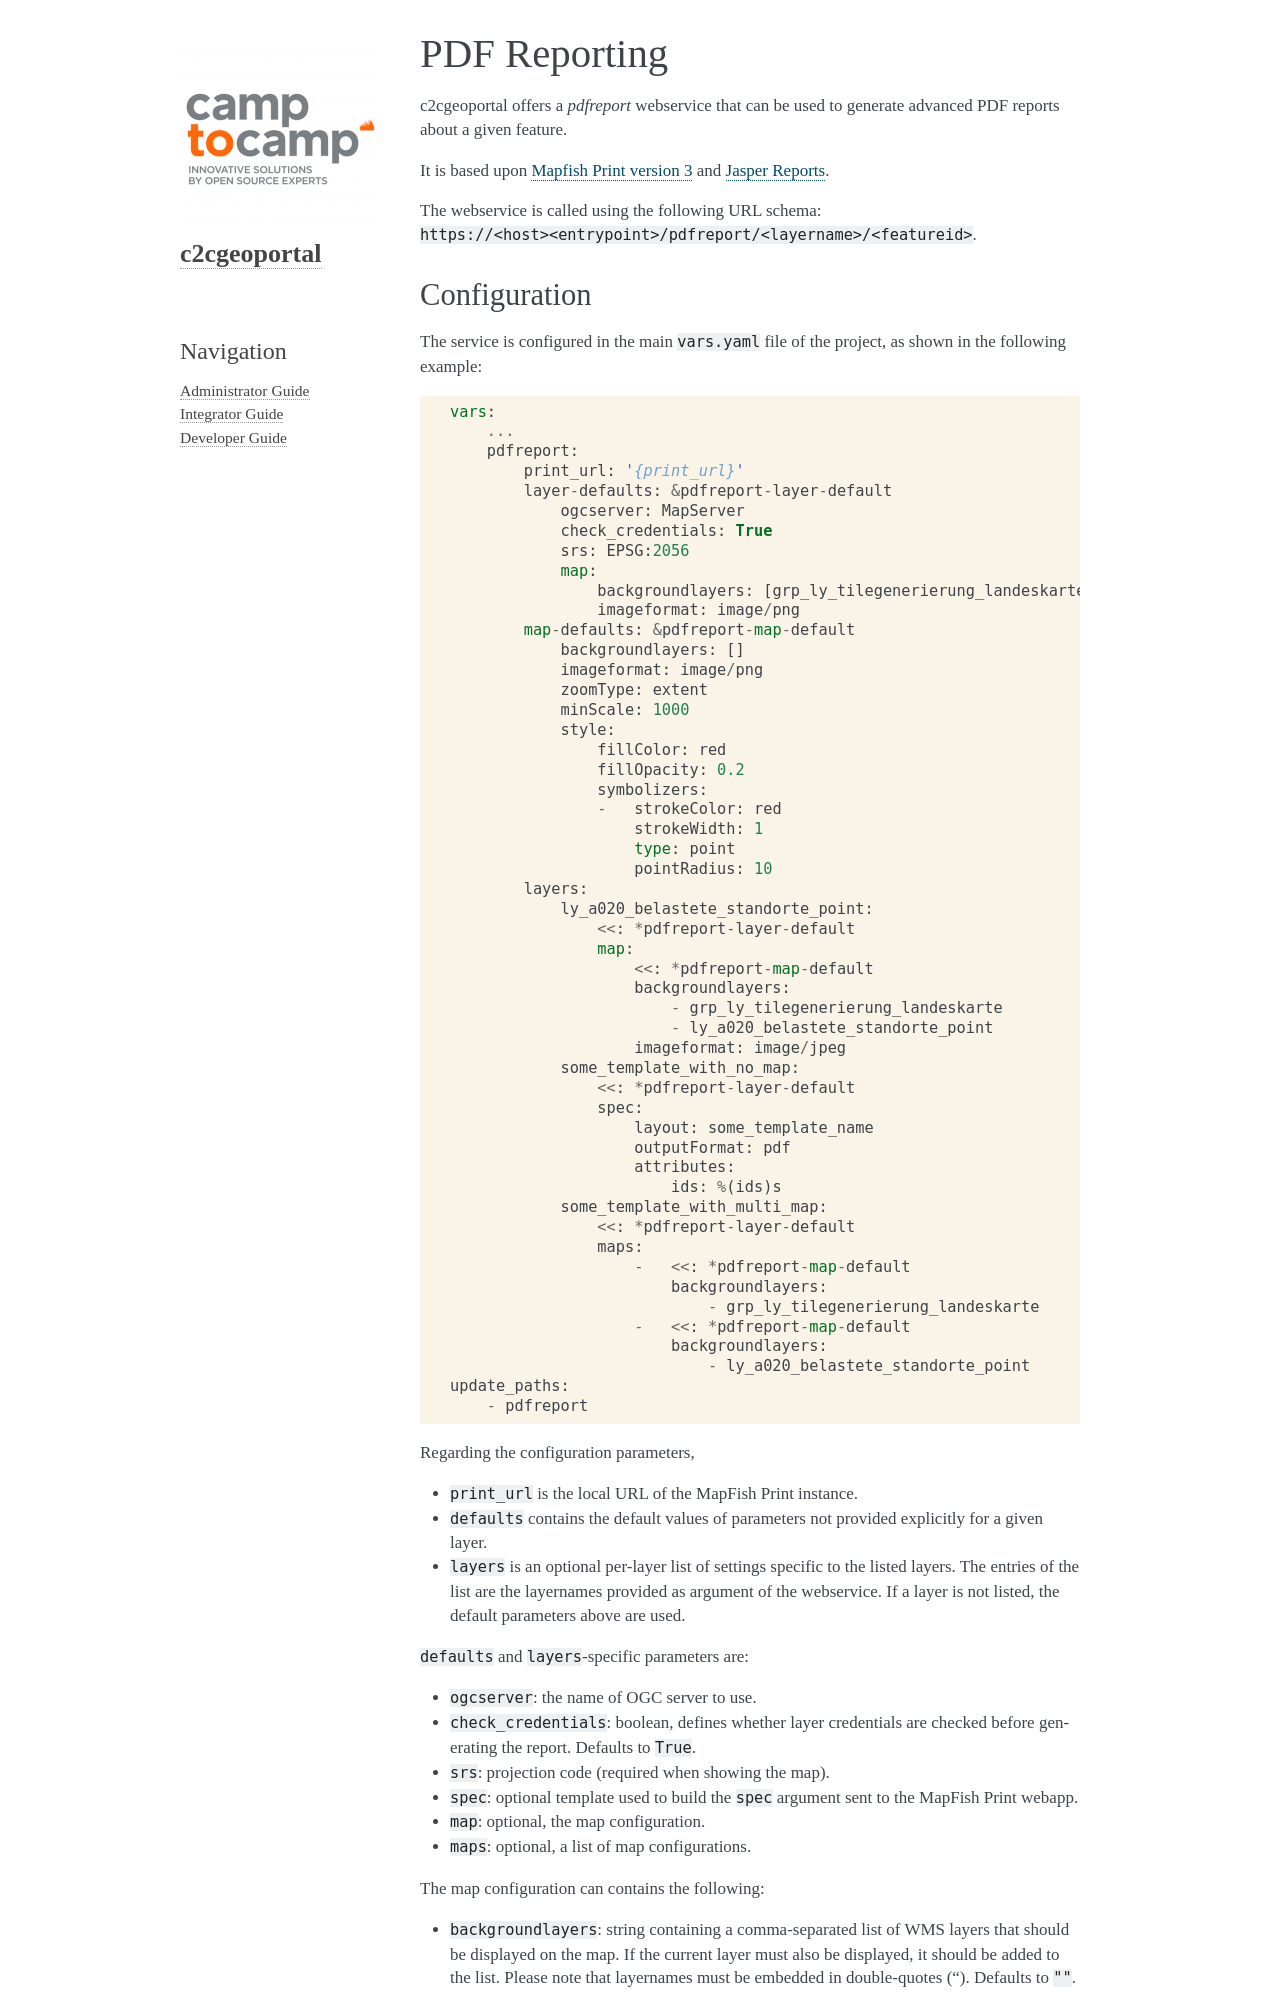

repository: camptocamp/c2cgeoportal · page: master/integrator/pdfreport.html · generator: sphinx

.. _integrator_pdfreport:

PDF Reporting
=============

c2cgeoportal offers a *pdfreport* webservice that can be used to generate
advanced PDF reports about a given feature.

It is based upon `Mapfish Print version 3 <https://mapfish.github.io/mapfish-print-doc/>`_
and `Jasper Reports <https://community.jaspersoft.com/project/jasperreports-library>`_.

The webservice is called using the following URL schema:
``https://<host><entrypoint>/pdfreport/<layername>/<featureid>``.
